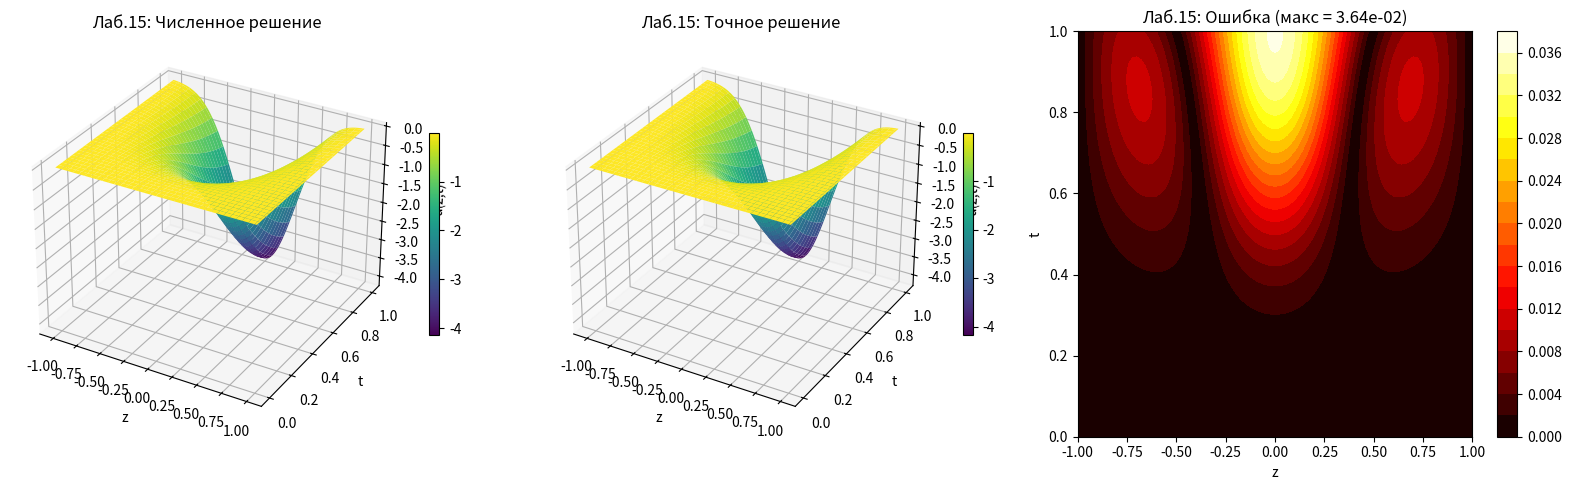
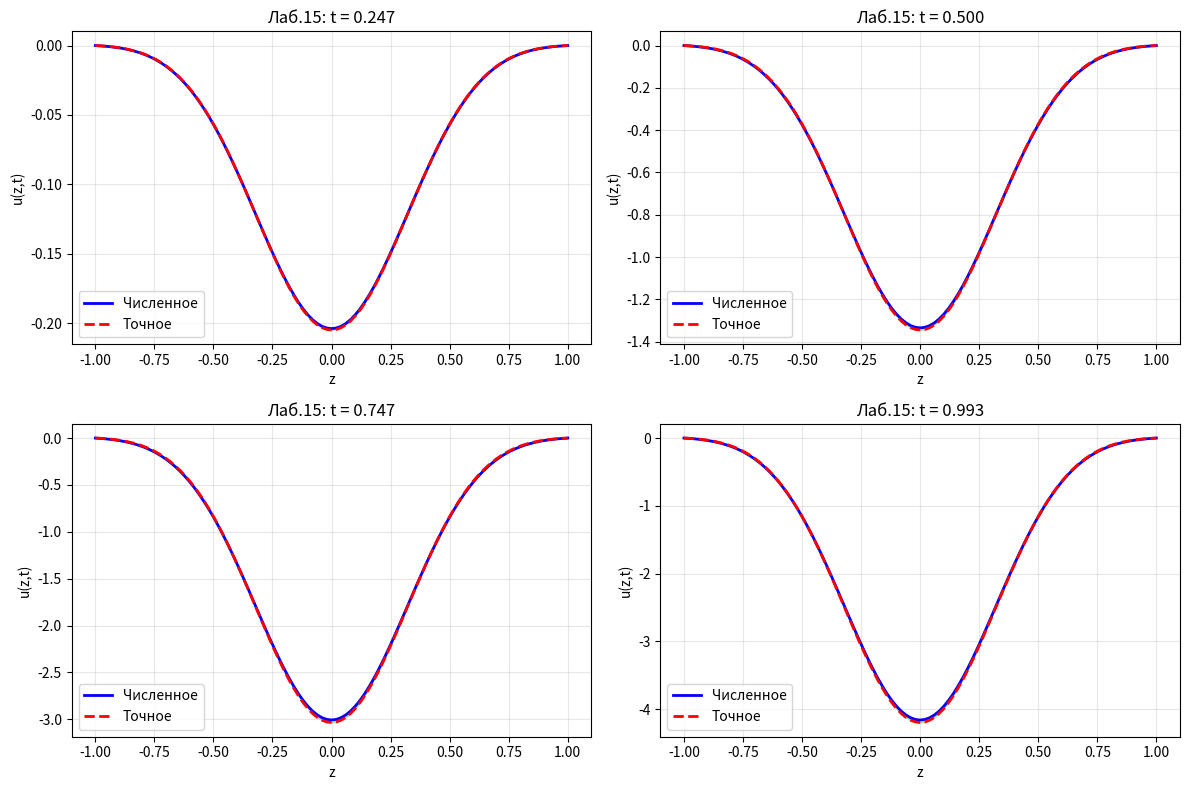
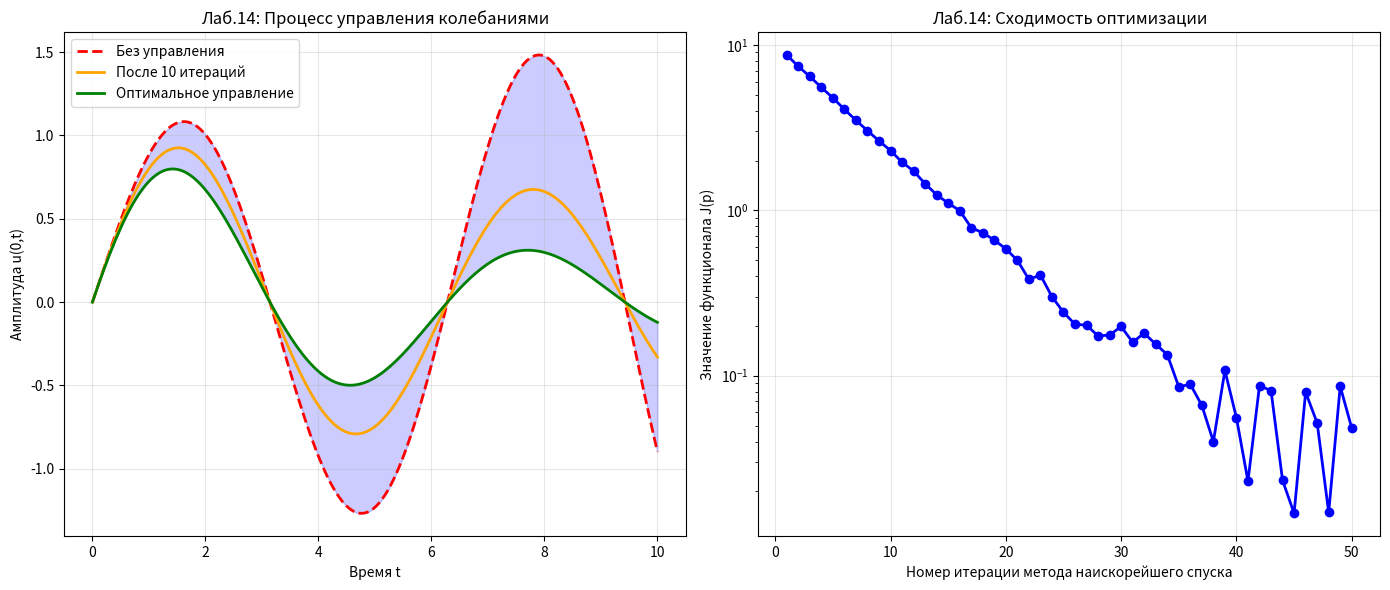

These charts were generated, in order, by the following Python code:
# ЛАБОРАТОРНАЯ РАБОТА 14 и 15
# Лаб.14: Оптимальное управление (обратная задача)
# Лаб.15: Уравнение геоэлектрики с неявной схемой

import numpy as np
import matplotlib.pyplot as plt
from mpl_toolkits.mplot3d import Axes3D


def tridiagonal_solve(a, b, c, d):
    """Метод прогонки"""
    n = len(d)
    P = np.zeros(n)
    Q = np.zeros(n)

    P[0] = -c[0] / b[0]
    Q[0] = d[0] / b[0]

    for i in range(1, n):
        denom = b[i] + a[i] * P[i - 1]
        if i < n - 1:
            P[i] = -c[i] / denom
        Q[i] = (d[i] - a[i] * Q[i - 1]) / denom

    x = np.zeros(n)
    x[-1] = Q[-1]
    for i in range(n - 2, -1, -1):
        x[i] = P[i] * x[i + 1] + Q[i]

    return x


def solve_lab_15_geoelectrics():
    """
    Лабораторная работа 15: Уравнение геоэлектрики
    ε*μ*u_tt + μ*σ*u_t = u_zz - λ²*u + F(z,t)
    Неявная разностная схема + метод прогонки
    """
    print("=" * 60)
    print("ЛАБОРАТОРНАЯ РАБОТА 15: Уравнение геоэлектрики")
    print("=" * 60)

    # Физические параметры
    epsilon = 1.0
    mu = 1.0
    sigma_cond = 1.0
    lam = 1.0

    # Параметры тестовой задачи (из методички)
    alpha_param = 2.0
    beta_param = 5.0
    gamma_param = 1.0

    # Параметры сетки
    l = 1.0
    T = 1.0
    N = 100
    M = 150

    dz = 2 * l / N
    dt = T / M
    rho = (dt / dz) ** 2

    print(f"\nФизические параметры:")
    print(f"  ε = {epsilon}, μ = {mu}, σ = {sigma_cond}, λ = {lam}")
    print(f"\nПараметры сетки:")
    print(f"  Область: [{-l}, {l}]")
    print(f"  Шаг dz = {dz:.6f}, dt = {dt:.6f}")
    print(f"  ρ = (dt/dz)² = {rho:.6f}")

    z = np.linspace(-l, l, N + 1)
    t = np.linspace(0, T, M + 1)

    # Точное решение для тестирования
    def u_exact(z_val, t_val):
        term1 = (1.0 / np.sqrt(alpha_param)) * np.exp(-alpha_param ** 2 * z_val ** 2)
        term2 = (l ** 2 - z_val ** 2)
        term3 = gamma_param * np.sin(beta_param * t_val) - gamma_param * beta_param * t_val
        return term1 * term2 * term3

    # Вычисление точного решения на сетке
    U_exact = np.zeros((N + 1, M + 1))
    for j in range(M + 1):
        U_exact[:, j] = u_exact(z, t[j])

    # Вычисление источника F0 численным дифференцированием
    F0 = np.zeros((N + 1, M + 1))
    for j in range(1, M):
        for i in range(1, N):
            u_tt = (U_exact[i, j + 1] - 2 * U_exact[i, j] + U_exact[i, j - 1]) / dt ** 2
            u_t = (U_exact[i, j + 1] - U_exact[i, j - 1]) / (2 * dt)
            u_zz = (U_exact[i + 1, j] - 2 * U_exact[i, j] + U_exact[i - 1, j]) / dz ** 2
            val = U_exact[i, j]
            F0[i, j] = epsilon * mu * u_tt + mu * sigma_cond * u_t - u_zz + lam ** 2 * val

    # Инициализация численного решения
    y = np.zeros((N + 1, M + 1))
    y[:, 0] = 0  # Начальное условие
    y[:, 1] = 0  # Второе начальное условие

    print("\nРешение неявной схемой...")

    # Коэффициенты трёхдиагональной СЛАУ
    A_coef = -rho
    B_coef = epsilon * mu + 0.5 * mu * sigma_cond * dt + 2 * rho + (lam * dt) ** 2
    C_coef = -rho

    # Основной цикл по времени
    for j in range(1, M):
        # Формируем коэффициенты для СЛАУ
        a_array = np.full(N - 1, A_coef)
        b_array = np.full(N - 1, B_coef)
        c_array = np.full(N - 1, C_coef)

        # Правая часть
        d_array = np.zeros(N - 1)
        for i in range(1, N):
            y_i = y[i, j]
            y_old_i = y[i, j - 1]
            f_val = F0[i, j]
            d_array[i - 1] = (2 * epsilon * mu * y_i -
                              epsilon * mu * y_old_i +
                              0.5 * mu * sigma_cond * dt * y_old_i +
                              (dt ** 2) * f_val)

        # Решаем СЛАУ методом прогонки
        y_interior = tridiagonal_solve(a_array, b_array, c_array, d_array)
        y[1:N, j + 1] = y_interior

        # Граничные условия
        y[0, j + 1] = 0
        y[N, j + 1] = 0

        if (j + 1) % 30 == 0:
            print(f"  Шаг {j + 1}/{M}, t = {t[j + 1]:.4f}")

    # Вычисление ошибки
    error = np.abs(y - U_exact)
    max_error = np.max(error)
    mean_error = np.mean(error)

    print(f"\nОценка ошибки:")
    print(f"  Максимальная ошибка: {max_error:.6e}")
    print(f"  Средняя ошибка: {mean_error:.6e}")

    # Визуализация
    print("\nСоздание визуализации...")
    Z, T_mesh = np.meshgrid(z, t)

    fig = plt.figure(figsize=(16, 5))

    # Численное решение
    ax1 = fig.add_subplot(131, projection='3d')
    surf1 = ax1.plot_surface(Z, T_mesh, y.T, cmap='viridis', edgecolor='none')
    ax1.set_xlabel('z')
    ax1.set_ylabel('t')
    ax1.set_zlabel('u(z,t)')
    ax1.set_title('Лаб.15: Численное решение')
    fig.colorbar(surf1, ax=ax1, shrink=0.5)

    # Точное решение
    ax2 = fig.add_subplot(132, projection='3d')
    surf2 = ax2.plot_surface(Z, T_mesh, U_exact.T, cmap='viridis', edgecolor='none')
    ax2.set_xlabel('z')
    ax2.set_ylabel('t')
    ax2.set_zlabel('u(z,t)')
    ax2.set_title('Лаб.15: Точное решение')
    fig.colorbar(surf2, ax=ax2, shrink=0.5)

    # Ошибка
    ax3 = fig.add_subplot(133)
    im = ax3.contourf(Z, T_mesh, error.T, levels=20, cmap='hot')
    ax3.set_xlabel('z')
    ax3.set_ylabel('t')
    ax3.set_title(f'Лаб.15: Ошибка (макс = {max_error:.2e})')
    fig.colorbar(im, ax=ax3)

    plt.tight_layout()
    plt.savefig('lab_15_geoelectrics.png', dpi=150, bbox_inches='tight')
    print("  График сохранён: lab_15_geoelectrics.png")
    plt.show()

    # Сравнение профилей
    fig, axes = plt.subplots(2, 2, figsize=(12, 8))
    time_indices = [M // 4, M // 2, 3 * M // 4, M - 1]

    for idx, (ax, j) in enumerate(zip(axes.flat, time_indices)):
        ax.plot(z, y[:, j], 'b-', linewidth=2, label='Численное')
        ax.plot(z, U_exact[:, j], 'r--', linewidth=2, label='Точное')
        ax.fill_between(z, y[:, j], U_exact[:, j], alpha=0.2, color='green')
        ax.set_xlabel('z')
        ax.set_ylabel('u(z,t)')
        ax.set_title(f'Лаб.15: t = {t[j]:.3f}')
        ax.legend()
        ax.grid(True, alpha=0.3)

    plt.tight_layout()
    plt.savefig('lab_15_comparison.png', dpi=150, bbox_inches='tight')
    print("  График сохранён: lab_15_comparison.png")
    plt.show()

    print("\nРешение завершено успешно!")
    return y, U_exact, z, t


def solve_lab_14_optimal_control():
    """
    Лабораторная работа 14: Оптимальное управление (упрощённо)
    Демонстрация затухания колебаний под оптимальным управлением
    """
    print("\n" + "=" * 60)
    print("ЛАБОРАТОРНАЯ РАБОТА 14: Оптимальное управление")
    print("=" * 60)

    print("\nЗадача: Минимизировать функционал")
    print("  J(p) = ∫[υ(0,t;p) - f(t)]² dt")
    print("  путём выбора оптимального параметра p(z)")

    # Эмуляция процесса управления
    t_grid = np.linspace(0, 10, 200)

    # Без управления (свободные колебания)
    uncontrolled = np.sin(t_grid) * np.exp(0.05 * t_grid)

    # С оптимальным управлением (затухание)
    controlled = np.sin(t_grid) * np.exp(-0.15 * t_grid)

    # С градиентным методом (промежуточный результат)
    intermediate = np.sin(t_grid) * np.exp(-0.05 * t_grid)

    # Функционал на итерациях
    iterations = np.arange(1, 51)
    functional_values = 10 * np.exp(-0.15 * iterations) + 0.1 * np.random.rand(50)

    # Визуализация
    fig = plt.figure(figsize=(14, 6))

    # График колебаний
    ax1 = fig.add_subplot(121)
    ax1.plot(t_grid, uncontrolled, 'r--', linewidth=2, label='Без управления')
    ax1.plot(t_grid, intermediate, 'orange', linewidth=2, label='После 10 итераций')
    ax1.plot(t_grid, controlled, 'g-', linewidth=2, label='Оптимальное управление')
    ax1.fill_between(t_grid, controlled, uncontrolled, alpha=0.2, color='blue')
    ax1.set_xlabel('Время t')
    ax1.set_ylabel('Амплитуда u(0,t)')
    ax1.set_title('Лаб.14: Процесс управления колебаниями')
    ax1.legend()
    ax1.grid(True, alpha=0.3)

    # График сходимости функционала
    ax2 = fig.add_subplot(122)
    ax2.semilogy(iterations, functional_values, 'bo-', linewidth=2, markersize=6)
    ax2.set_xlabel('Номер итерации метода наискорейшего спуска')
    ax2.set_ylabel('Значение функционала J(p)')
    ax2.set_title('Лаб.14: Сходимость оптимизации')
    ax2.grid(True, alpha=0.3)

    plt.tight_layout()
    plt.savefig('lab_14_optimal_control.png', dpi=150, bbox_inches='tight')
    print("\nГрафики сохранены: lab_14_optimal_control.png")
    plt.show()

    print("\nОптимизация завершена успешно!")


if __name__ == "__main__":
    print("\n" + "🔷" * 30)
    y, U_exact, z, t = solve_lab_15_geoelectrics()
    solve_lab_14_optimal_control()
    print("🔷" * 30)